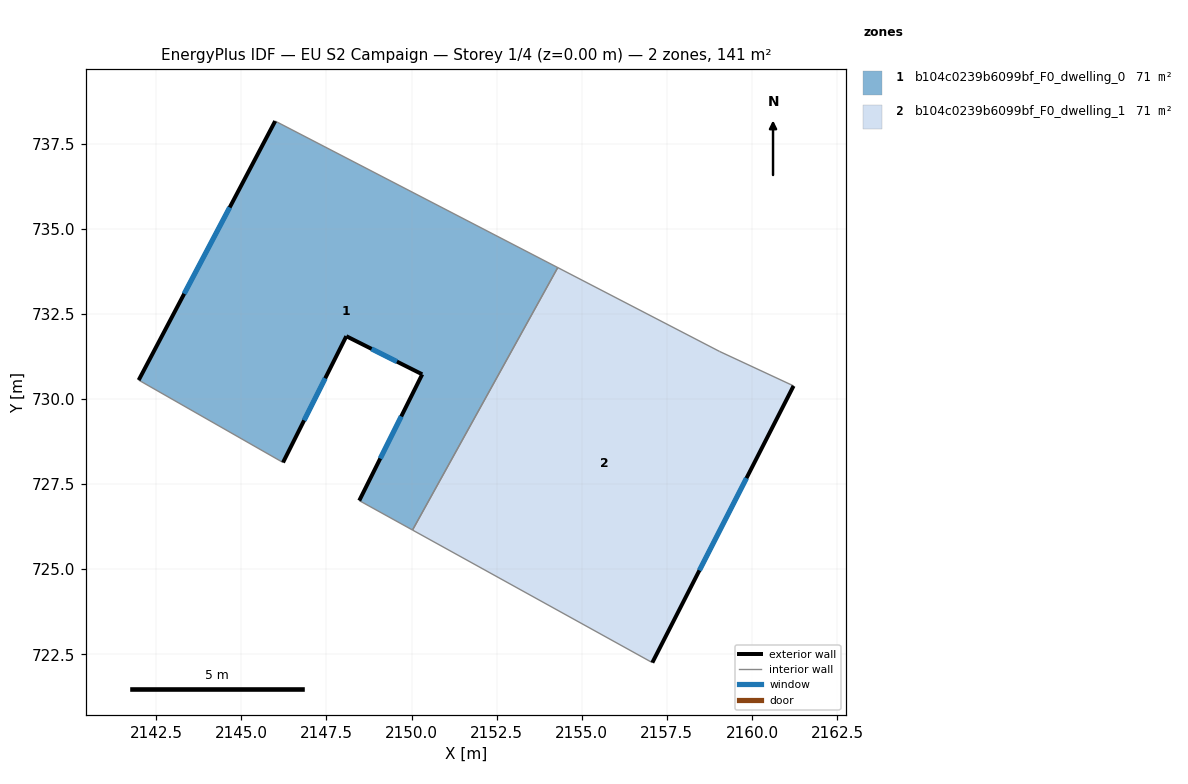
=== STOREY PLAN SPEC (per zone: floor XY polygon, exterior-wall plan segments, windows/doors) ===
zone 1: b104c0239b6099bf_F0_dwelling_0  (70.6 m²)
  floor: (2154.30, 733.86) (2150.03, 726.15) (2148.46, 727.01) (2150.31, 730.72) (2148.08, 731.84) (2146.22, 728.13) (2141.98, 730.55) (2145.99, 738.16)
  exterior wall: (2150.31, 730.72) – (2148.46, 727.01)  [4.1 m]
    window: (2149.70, 729.49) – (2149.08, 728.25)  [1.4 m²]
  exterior wall: (2148.08, 731.84) – (2150.31, 730.72)  [2.5 m]
    window: (2148.83, 731.47) – (2149.57, 731.10)  [0.8 m²]
  exterior wall: (2146.22, 728.13) – (2148.08, 731.84)  [4.2 m]
    window: (2146.84, 729.37) – (2147.46, 730.61)  [1.4 m²]
  exterior wall: (2145.99, 738.16) – (2141.98, 730.55)  [8.6 m]
    window: (2144.66, 735.63) – (2143.32, 733.09)  [2.9 m²]
  interior walls: 4
zone 2: b104c0239b6099bf_F0_dwelling_1  (70.6 m²)
  floor: (2159.05, 731.39) (2161.22, 730.38) (2157.07, 722.25) (2150.03, 726.15) (2154.30, 733.86)
  exterior wall: (2157.07, 722.25) – (2161.22, 730.38)  [9.1 m]
    window: (2158.46, 724.96) – (2159.84, 727.67)  [3.0 m²]
  interior walls: 4

=== DERIVED (storey summary) ===
Building: EU S2 Campaign
Storey: 1 of 4  (floor level z = 0.00 m)
Storey gross floor area: 141.1 m²
Zones on this storey: 2
  - b104c0239b6099bf_F0_dwelling_0: floor 70.6 m²; exterior wall 19.4 m (58.2 m²); 4 window(s) 6.5 m²; WWR 11.1%
  - b104c0239b6099bf_F0_dwelling_1: floor 70.6 m²; exterior wall 9.1 m (27.4 m²); 1 window(s) 3.0 m²; WWR 11.1%
Zone adjacency (shared interzone walls):
  - b104c0239b6099bf_F0_dwelling_0 ↔ b104c0239b6099bf_F0_dwelling_1